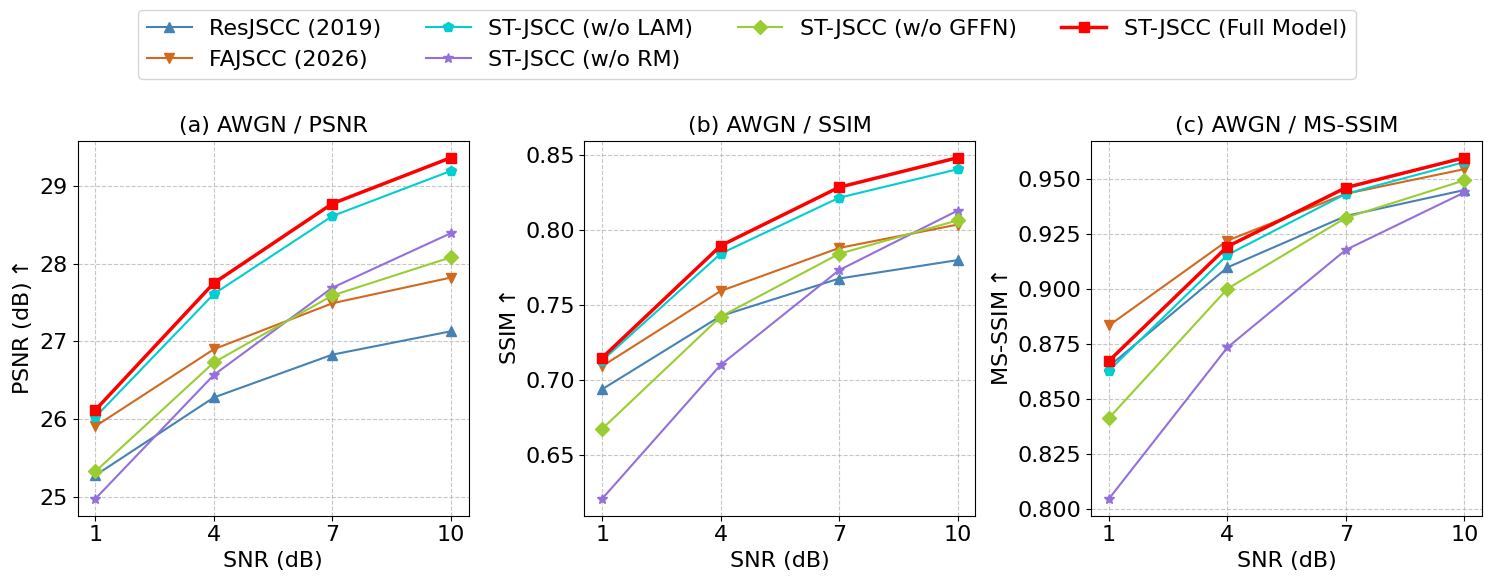

The matplotlib source for this figure:
import matplotlib.pyplot as plt
import numpy as np

plt.rcParams["font.family"] = "serif"
plt.rcParams["font.serif"] = ["Times New Roman"]
plt.rcParams["axes.unicode_minus"] = False
methods_config = {
    'ResJSCC (2019)':       {'color': '#4682B4', 'marker': '^', 'linewidth': 1.5, 'zorder':  5},
    'FAJSCC (2026)':        {'color': '#D2691E', 'marker': 'v', 'linewidth': 1.5, 'zorder':  5},
    'ST-JSCC (w/o LAM)':    {'color': '#00CED1', 'marker': 'p', 'linewidth': 1.5, 'zorder':  5},
    'ST-JSCC (w/o RM)':     {'color': '#9370DB', 'marker': '*', 'linewidth': 1.5, 'zorder':  5},
    'ST-JSCC (w/o GFFN)':   {'color': '#9ACD32', 'marker': 'D', 'linewidth': 1.5, 'zorder':  5},
    'ST-JSCC (Full Model)': {'color': '#FF0000', 'marker': 's', 'linewidth': 2.5, 'zorder': 10},
}
markersize  =  7
label_size  = 16
tick_sizes  = 16
legend_size = 16
title_size  = 16
grid_alpha  = 0.7

def plot_2x3(dataset, all_data, snr_list):
    fig, axes = plt.subplots(1, 3, figsize=(15, 5), dpi=300)
    rows = ["AWGN", "Rayleigh"]
    cols = ["PSNR", "SSIM", "MS-SSIM"]
    y_labels = ["PSNR (dB)$\\uparrow$", "SSIM$\\uparrow$", "MS-SSIM$\\uparrow$"]
    subplot_labels = ['(a)', '(b)', '(c)', '(d)', '(e)', '(f)']
    idx = 0
    for i, row in enumerate(rows):
        for j, col in enumerate(cols):
            ax = axes[j]
            key = f"{dataset}-{row}-{col}"
            if key not in all_data:
                continue
            data = all_data[key]
            for name, vals in data.items():
                cfg = methods_config.get(name)
                if cfg is None:
                    continue
                ax.plot(snr_list, vals, label=name if i==0 and j==0 else "",
                        color=cfg['color'], marker=cfg['marker'],
                        linewidth=cfg['linewidth'], markersize=markersize, zorder=cfg['zorder'])
            ax.set_xlabel("SNR (dB)",  fontsize=label_size)
            ax.set_ylabel(y_labels[j], fontsize=label_size)
            ax.set_xticks(snr_list)
            ax.tick_params(labelsize=tick_sizes)
            ax.grid(True, linestyle='--', alpha=grid_alpha)
            ax.set_title(f"{subplot_labels[idx]} {row} / {col}", fontsize=title_size)
            idx += 1
    handles, labels = axes[0].get_legend_handles_labels()
    fig.legend(handles, labels, loc='lower center', bbox_to_anchor=(0.5, 1.0),
               ncol=4, fontsize=legend_size, fancybox=True, frameon=True)
    plt.tight_layout(rect=[0, 0, 1, 0.98])
    plt.savefig(f"ablation_{dataset}.pdf", bbox_inches='tight')
    plt.close()


if __name__ == "__main__":
    snr_points = [1, 4, 7, 10]

    dataset_list = ["DIV2K", "Kodak"]
    channel_list = ["AWGN",  "Rayleigh"]
    metrics_list = ["PSNR",  "SSIM", "MS-SSIM"]
    all_data = {
        "Kodak-AWGN-PSNR": {
            'ResJSCC (2019)':       [25.28, 26.28, 26.83, 27.13],
            'FAJSCC (2026)':        [25.91, 26.90, 27.49, 27.82],
            'ST-JSCC (w/o LAM)':    [26.03, 27.61, 28.61, 29.19],
            'ST-JSCC (w/o RM)':     [24.98, 26.57, 27.69, 28.39],
            'ST-JSCC (w/o GFFN)':   [25.33, 26.73, 27.59, 28.08],
            'ST-JSCC (Full Model)': [26.12, 27.75, 28.77, 29.36],
        },
        "Kodak-AWGN-SSIM": {
            'ResJSCC (2019)':       [0.6937, 0.7425, 0.7675, 0.7798],
            'FAJSCC (2026)':        [0.7091, 0.7592, 0.7879, 0.8035],
            'ST-JSCC (w/o LAM)':    [0.7128, 0.7841, 0.8214, 0.8404],
            'ST-JSCC (w/o RM)':     [0.6207, 0.7099, 0.7731, 0.8128],
            'ST-JSCC (w/o GFFN)':   [0.6673, 0.7421, 0.7840, 0.8063],
            'ST-JSCC (Full Model)': [0.7147, 0.7894, 0.8284, 0.8481],
        },
        "Kodak-AWGN-MS-SSIM": {
            'ResJSCC (2019)':       [0.8647, 0.9097, 0.9331, 0.9449],
            'FAJSCC (2026)':        [0.8833, 0.9219, 0.9432, 0.9544],
            'ST-JSCC (w/o LAM)':    [0.8628, 0.9154, 0.9432, 0.9576],
            'ST-JSCC (w/o RM)':     [0.8045, 0.8733, 0.9177, 0.9438],
            'ST-JSCC (w/o GFFN)':   [0.8412, 0.9000, 0.9323, 0.9493],
            'ST-JSCC (Full Model)': [0.8672, 0.9192, 0.9460, 0.9596],
        },
    }
    plot_2x3("Kodak", all_data, snr_points)
